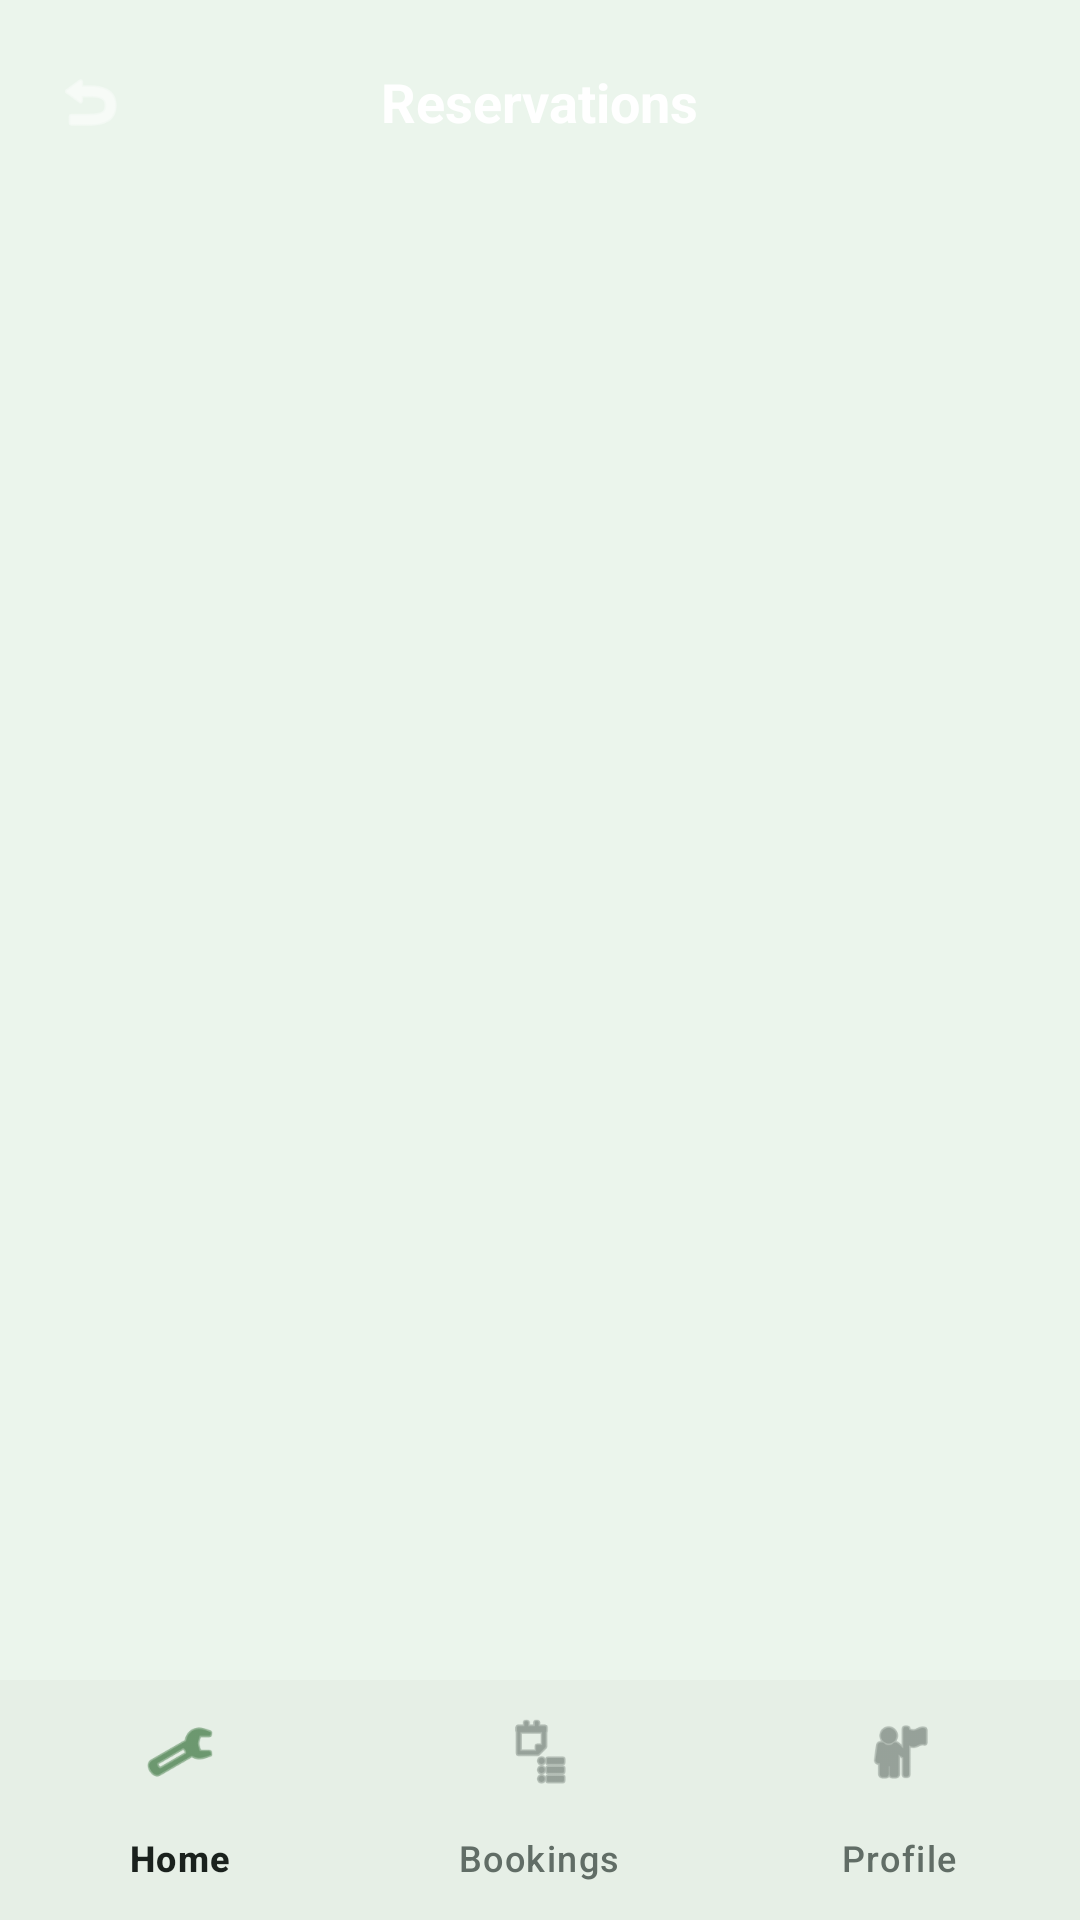

Layout XML and referenced resources for this Android screen:
<!-- AndroidManifest.xml: application theme Theme.SmartSolar -->
<!-- res/layout/activity_operator_reservations.xml -->
<?xml version="1.0" encoding="utf-8"?>
<LinearLayout xmlns:android="http://schemas.android.com/apk/res/android"
    xmlns:app="http://schemas.android.com/apk/res-auto"
    android:layout_width="match_parent"
    android:layout_height="match_parent"
    android:orientation="vertical"
    android:background="@color/bg">

    
    <RelativeLayout
        android:layout_width="match_parent"
        android:layout_height="wrap_content"
        android:minHeight="68dp"
        android:background="@drawable/bg_header_gradient"
        android:paddingTop="6dp"
        android:paddingBottom="6dp"
        android:paddingStart="8dp"
        android:paddingEnd="8dp"
        android:elevation="6dp">

        <ImageView
            android:id="@+id/btnBack"
            android:layout_width="44dp"
            android:layout_height="44dp"
            android:layout_alignParentStart="true"
            android:layout_centerVertical="true"
            android:padding="10dp"
            android:src="@android:drawable/ic_menu_revert"
            app:tint="@color/on_primary" />

        <LinearLayout
            android:id="@+id/headerTitleContainer"
            android:layout_width="wrap_content"
            android:layout_height="wrap_content"
            android:layout_centerInParent="true"
            android:gravity="center"
            android:orientation="vertical"
            android:paddingStart="44dp"
            android:paddingEnd="44dp">

            <TextView
                android:id="@+id/tvTitle"
                android:layout_width="wrap_content"
                android:layout_height="wrap_content"
                android:text="Reservations"
                android:textColor="@color/on_primary"
                android:textSize="18sp"
                android:textStyle="bold"
                android:maxLines="1"
                android:ellipsize="end" />

            <TextView
                android:id="@+id/tvSubtitle"
                android:layout_width="wrap_content"
                android:layout_height="wrap_content"
                android:layout_marginTop="2dp"
                android:textColor="@color/on_primary"
                android:alpha="0.85"
                android:textSize="12sp"
                android:maxLines="1"
                android:ellipsize="end"
                android:visibility="gone" />
        </LinearLayout>
    </RelativeLayout>

    <ScrollView
        android:layout_width="match_parent"
        android:layout_height="0dp"
        android:layout_weight="1"
        android:fillViewport="true"
        android:clipToPadding="false"
        android:paddingBottom="24dp">

        <LinearLayout
            android:layout_width="match_parent"
            android:layout_height="wrap_content"
            android:orientation="vertical"
            android:padding="16dp">

            <LinearLayout
                android:id="@+id/reservationsContainer"
                android:layout_width="match_parent"
                android:layout_height="wrap_content"
                android:orientation="vertical" />
                
        </LinearLayout>
    </ScrollView>

    
    <com.google.android.material.bottomnavigation.BottomNavigationView
        android:id="@+id/bottomNav"
        android:layout_width="match_parent"
        android:layout_height="wrap_content"
        android:background="@color/surface"
        app:elevation="8dp"
        app:menu="@menu/bottom_nav_menu" />
</LinearLayout>
<!-- resources referenced by this layout -->
<resources>
  <color name="bg">#EBF5EC</color>
  <color name="on_primary">#FFFFFF</color>
  <color name="surface">#FFFFFF</color>
  <style name="Theme.SmartSolar" parent="Theme.Material3.DayNight.NoActionBar">
          
          <item name="colorPrimary">@color/primary</item>
          <item name="colorOnPrimary">@color/on_primary</item>
          <item name="colorPrimaryContainer">@color/primary_container</item>
          <item name="colorOnPrimaryContainer">@color/on_primary_container</item>
  
          
          <item name="colorSecondary">@color/secondary</item>
          <item name="colorOnSecondary">@color/on_secondary</item>
          <item name="colorSecondaryContainer">@color/secondary_container</item>
          <item name="colorOnSecondaryContainer">@color/on_secondary_container</item>
  
          
          <item name="colorSurface">@color/surface</item>
          <item name="colorOnSurface">@color/on_surface</item>
          <item name="colorSurfaceVariant">@color/surface_variant</item>
          <item name="colorOnSurfaceVariant">@color/on_surface_variant</item>
          <item name="colorOutline">@color/outline</item>
  
          
          <item name="colorError">@color/error</item>
          <item name="colorErrorContainer">@color/error_container</item>
  
          
          <item name="android:windowBackground">@color/bg</item>
          <item name="android:statusBarColor">@color/bg</item>
          <item name="android:navigationBarColor">@color/bg</item>
  
          
          <item name="android:fontFamily">sans-serif</item>
  
          
          <item name="shapeAppearanceSmallComponent">@style/Shape.Small</item>
          <item name="shapeAppearanceMediumComponent">@style/Shape.Medium</item>
          <item name="shapeAppearanceLargeComponent">@style/Shape.Large</item>
      </style>
  <color name="primary">#2E7D32</color>
  <color name="primary_container">#81C784</color>
  <color name="on_primary_container">#111A14</color>
  <color name="secondary">#62D28E</color>
  <color name="on_secondary">#FFFFFF</color>
  <color name="secondary_container">#E8F5E9</color>
  <color name="on_secondary_container">#1B5E20</color>
  <color name="on_surface">#1A211D</color>
  <color name="surface_variant">#EAEEEB</color>
  <color name="on_surface_variant">#616D66</color>
  <color name="outline">#C2C8C4</color>
  <color name="error">#D32F2F</color>
  <color name="error_container">#FFEBEE</color>
  <style name="Shape.Small" parent="ShapeAppearance.Material3.SmallComponent">
          <item name="cornerSize">6dp</item>
      </style>
  <style name="Shape.Medium" parent="ShapeAppearance.Material3.MediumComponent">
          <item name="cornerSize">10dp</item>
      </style>
  <style name="Shape.Large" parent="ShapeAppearance.Material3.LargeComponent">
          <item name="cornerSize">14dp</item>
      </style>
</resources>
